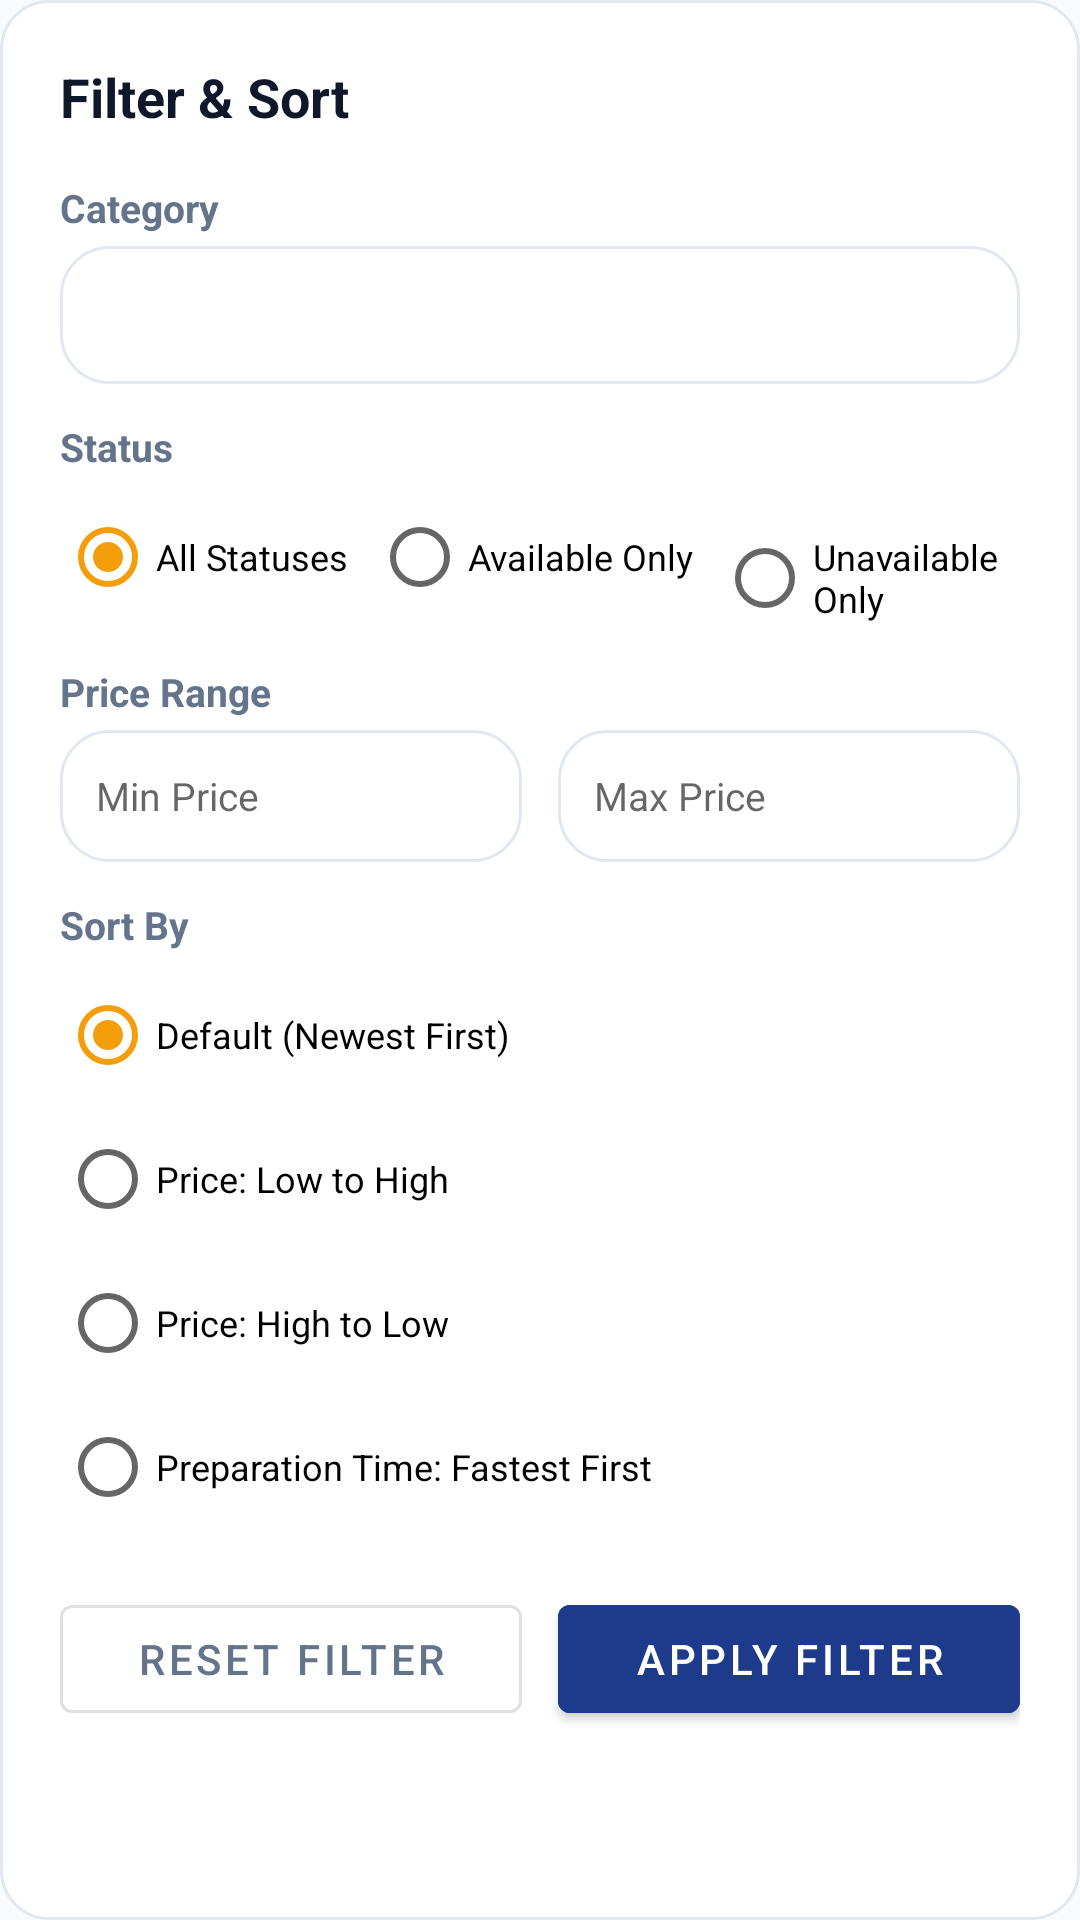

Reconstruct the res/layout file that produces this screen, plus the resources it refers to.
<!-- AndroidManifest.xml: application theme Theme.FoodManager -->
<!-- res/layout/dialog_filter.xml -->
<?xml version="1.0" encoding="utf-8"?>
<LinearLayout
    xmlns:android="http://schemas.android.com/apk/res/android"
    xmlns:app="http://schemas.android.com/apk/res-auto"
    android:layout_width="match_parent"
    android:layout_height="wrap_content"
    android:orientation="vertical"
    android:padding="20dp"
    android:background="@drawable/bg_card">

    <TextView
        android:layout_width="match_parent"
        android:layout_height="wrap_content"
        android:text="@string/title_filter_sort"
        android:textColor="@color/text_primary"
        android:textSize="18sp"
        android:textStyle="bold"
        android:layout_marginBottom="16dp" />

    
    <TextView
        android:layout_width="wrap_content"
        android:layout_height="wrap_content"
        android:text="@string/filter_category"
        android:textColor="@color/text_secondary"
        android:textSize="13sp"
        android:textStyle="bold" />

    <Spinner
        android:id="@+id/spinnerFilterCategory"
        android:layout_width="match_parent"
        android:layout_height="46dp"
        android:background="@drawable/bg_card"
        android:layout_marginTop="4dp"
        android:layout_marginBottom="12dp"
        android:padding="8dp" />

    
    <TextView
        android:layout_width="wrap_content"
        android:layout_height="wrap_content"
        android:text="@string/filter_status"
        android:textColor="@color/text_secondary"
        android:textSize="13sp"
        android:textStyle="bold" />

    <RadioGroup
        android:id="@+id/rgStatus"
        android:layout_width="match_parent"
        android:layout_height="wrap_content"
        android:orientation="horizontal"
        android:layout_marginTop="4dp"
        android:layout_marginBottom="12dp">

        <RadioButton
            android:id="@+id/rbStatusAll"
            android:layout_width="wrap_content"
            android:layout_height="wrap_content"
            android:checked="true"
            android:text="@string/filter_status_all"
            android:textSize="12sp" />

        <RadioButton
            android:id="@+id/rbStatusAvailable"
            android:layout_width="wrap_content"
            android:layout_height="wrap_content"
            android:layout_marginStart="8dp"
            android:text="@string/filter_status_available"
            android:textSize="12sp" />

        <RadioButton
            android:id="@+id/rbStatusUnavailable"
            android:layout_width="wrap_content"
            android:layout_height="wrap_content"
            android:layout_marginStart="8dp"
            android:text="@string/filter_status_unavailable"
            android:textSize="12sp" />

    </RadioGroup>

    
    <TextView
        android:layout_width="wrap_content"
        android:layout_height="wrap_content"
        android:text="@string/filter_price_range"
        android:textColor="@color/text_secondary"
        android:textSize="13sp"
        android:textStyle="bold" />

    <LinearLayout
        android:layout_width="match_parent"
        android:layout_height="wrap_content"
        android:orientation="horizontal"
        android:layout_marginTop="4dp"
        android:layout_marginBottom="12dp">

        <EditText
            android:id="@+id/etMinPrice"
            android:layout_width="0dp"
            android:layout_height="44dp"
            android:layout_weight="1"
            android:layout_marginEnd="6dp"
            android:background="@drawable/bg_card"
            android:hint="@string/price_min"
            android:inputType="numberDecimal"
            android:paddingStart="12dp"
            android:paddingEnd="12dp"
            android:textSize="13sp" />

        <EditText
            android:id="@+id/etMaxPrice"
            android:layout_width="0dp"
            android:layout_height="44dp"
            android:layout_weight="1"
            android:layout_marginStart="6dp"
            android:background="@drawable/bg_card"
            android:hint="@string/price_max"
            android:inputType="numberDecimal"
            android:paddingStart="12dp"
            android:paddingEnd="12dp"
            android:textSize="13sp" />

    </LinearLayout>

    
    <TextView
        android:layout_width="wrap_content"
        android:layout_height="wrap_content"
        android:text="@string/sort_by"
        android:textColor="@color/text_secondary"
        android:textSize="13sp"
        android:textStyle="bold" />

    <RadioGroup
        android:id="@+id/rgSort"
        android:layout_width="match_parent"
        android:layout_height="wrap_content"
        android:layout_marginTop="4dp"
        android:layout_marginBottom="16dp">

        <RadioButton
            android:id="@+id/rbSortDefault"
            android:layout_width="wrap_content"
            android:layout_height="wrap_content"
            android:checked="true"
            android:text="@string/sort_default"
            android:textSize="12sp" />

        <RadioButton
            android:id="@+id/rbSortPriceAsc"
            android:layout_width="wrap_content"
            android:layout_height="wrap_content"
            android:text="@string/sort_price_asc"
            android:textSize="12sp" />

        <RadioButton
            android:id="@+id/rbSortPriceDesc"
            android:layout_width="wrap_content"
            android:layout_height="wrap_content"
            android:text="@string/sort_price_desc"
            android:textSize="12sp" />

        <RadioButton
            android:id="@+id/rbSortPrepAsc"
            android:layout_width="wrap_content"
            android:layout_height="wrap_content"
            android:text="@string/sort_prep_asc"
            android:textSize="12sp" />

    </RadioGroup>

    
    <LinearLayout
        android:layout_width="match_parent"
        android:layout_height="wrap_content"
        android:orientation="horizontal">

        <com.google.android.material.button.MaterialButton
            android:id="@+id/btnResetFilterDialog"
            style="@style/Widget.MaterialComponents.Button.OutlinedButton"
            android:layout_width="0dp"
            android:layout_height="48dp"
            android:layout_weight="1"
            android:layout_marginEnd="6dp"
            android:text="@string/btn_reset_filter"
            android:textColor="@color/text_secondary" />

        <com.google.android.material.button.MaterialButton
            android:id="@+id/btnApplyFilterDialog"
            android:layout_width="0dp"
            android:layout_height="48dp"
            android:layout_weight="1"
            android:layout_marginStart="6dp"
            android:backgroundTint="@color/primary"
            android:text="@string/btn_apply_filter"
            android:textColor="@color/white" />

    </LinearLayout>

</LinearLayout>
<!-- resources referenced by this layout -->
<resources>
  <color name="primary">#1E3A8A</color>
  <color name="text_primary">#0F172A</color>
  <color name="text_secondary">#64748B</color>
  <color name="white">#FFFFFF</color>
  <!-- drawable bg_card (drawable) -->
  <shape xmlns:android="http://schemas.android.com/apk/res/android">
      <solid android:color="@color/card_background" />
      <stroke android:width="1dp" android:color="@color/divider" />
      <corners android:radius="16dp" />
  </shape>
  <string name="btn_apply_filter">Apply Filter</string>
  <string name="btn_reset_filter">Reset Filter</string>
  <string name="filter_category">Category</string>
  <string name="filter_price_range">Price Range</string>
  <string name="filter_status">Status</string>
  <string name="filter_status_all">All Statuses</string>
  <string name="filter_status_available">Available Only</string>
  <string name="filter_status_unavailable">Unavailable Only</string>
  <string name="price_max">Max Price</string>
  <string name="price_min">Min Price</string>
  <string name="sort_by">Sort By</string>
  <string name="sort_default">Default (Newest First)</string>
  <string name="sort_prep_asc">Preparation Time: Fastest First</string>
  <string name="sort_price_asc">Price: Low to High</string>
  <string name="sort_price_desc">Price: High to Low</string>
  <string name="title_filter_sort">Filter &amp; Sort</string>
  <style name="Theme.FoodManager" parent="Theme.MaterialComponents.DayNight.NoActionBar">
          <item name="colorPrimary">@color/primary</item>
          <item name="colorPrimaryVariant">@color/primary_dark</item>
          <item name="colorOnPrimary">@color/white</item>
          <item name="colorSecondary">@color/accent</item>
          <item name="colorSecondaryVariant">@color/accent_dark</item>
          <item name="colorOnSecondary">@color/white</item>
          <item name="android:statusBarColor">@color/primary_dark</item>
          <item name="android:windowBackground">@color/background</item>
      </style>
  <color name="card_background">#FFFFFF</color>
  <color name="divider">#E2E8F0</color>
  <color name="primary_dark">#172554</color>
  <color name="accent">#F59E0B</color>
  <color name="accent_dark">#D97706</color>
  <color name="background">#F8FAFC</color>
</resources>
